The GitHub repository SunnyLeenawat/TESA_TopGunRally2026 contains a labelled image folder "images" with 7 categories: black bean, broken bean, good bean, husk, immature bean, parchment bean, shell. Examples follow, each with its label.

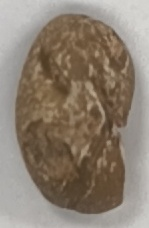
Label: shell

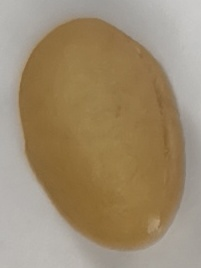
Label: parchment bean

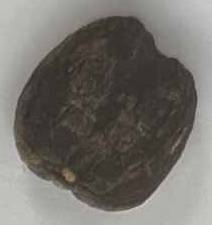
Label: husk

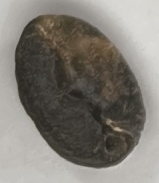
Label: black bean

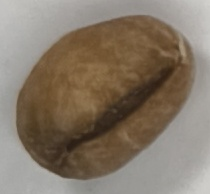
Label: good bean

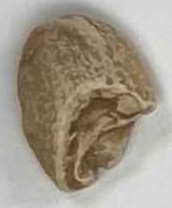
Label: broken bean
